Run: headless pygame with SDL's dummy video driver; simulated clock (each Clock.tick advances the game by its frame time, no real sleeping); random seed 0; keys injected as events and as key.get_pressed() state; no mouse input.
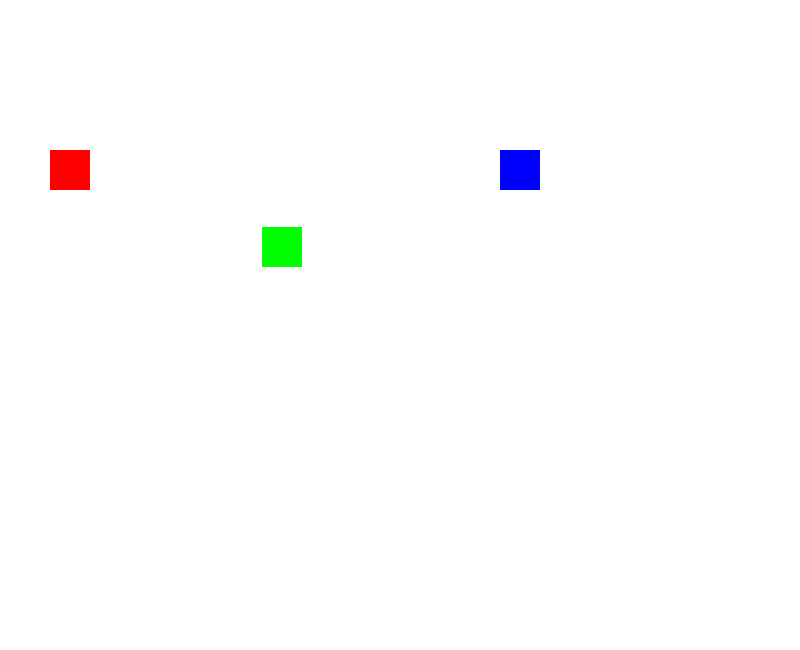
Frame 1 of 4 · flips 1–60 · no input
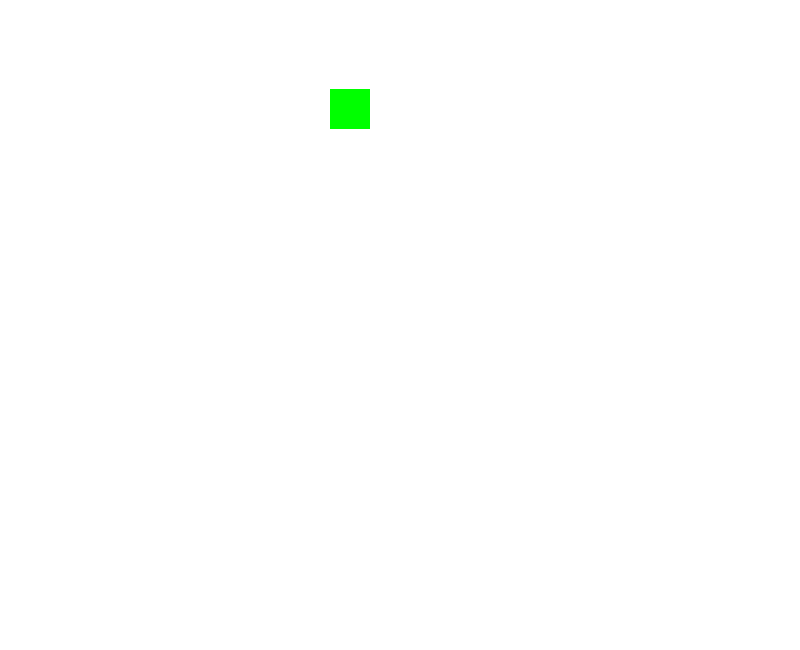
Frame 2 of 4 · flips 61–180 · tapped SPACE, RETURN · held RIGHT (→), D
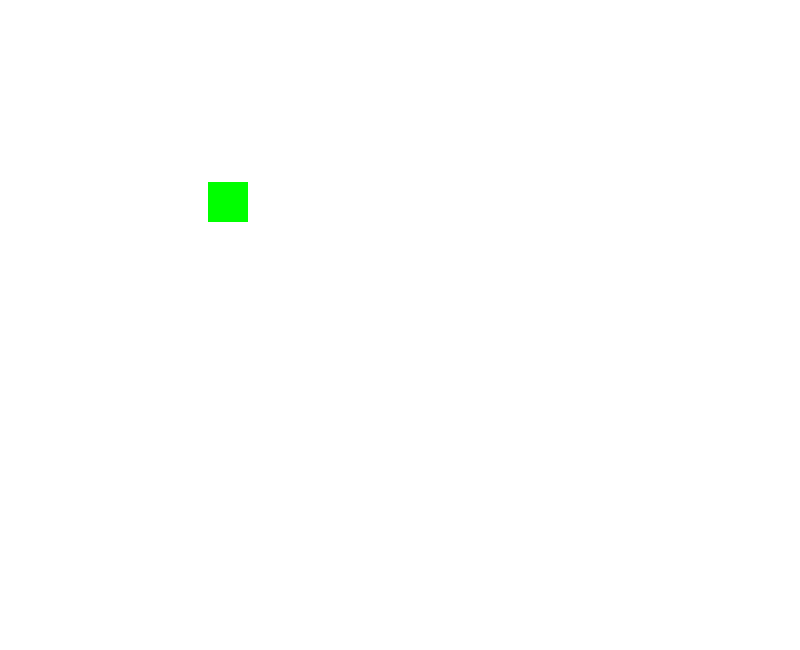
Frame 3 of 4 · flips 181–300 · held DOWN (↓), S
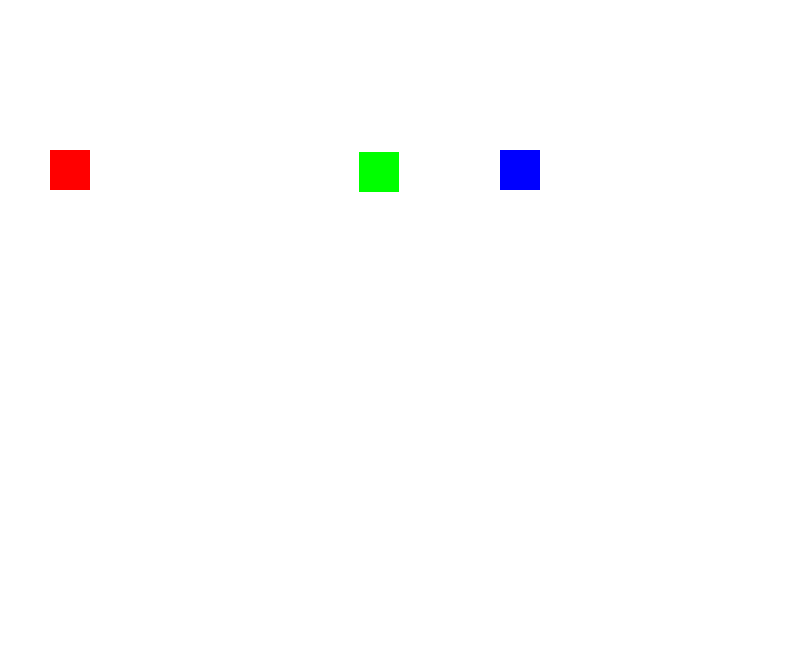
Frame 4 of 4 · flips 301–420 · held LEFT (←), A, UP (↑), W

The pygame program that drew these frames:

import pygame
import math

# Initialize pygame
pygame.init()

# Screen setup
WIDTH, HEIGHT = 800, 650
screen = pygame.display.set_mode((WIDTH, HEIGHT))
pygame.display.set_caption("2D Multiplayer Game")

# Colors
WHITE = (255, 255, 255)
RED = (255, 0, 0)
BLUE = (0, 0, 255)
GREEN = (0, 255, 0)
BLACK = (0, 0, 0)

# Fonts
font = pygame.font.Font(None, 50)

# Player setup
player1 = pygame.Rect(50, 150, 40, 40)  # Red player
player2 = pygame.Rect(500, 150, 40, 40) # Blue player
goal = pygame.Rect(280, 50, 40, 40)     # Moving green goal

# Speed
speed = 8
angle = 0  # Angle for circular movement

# Game loop
running = True
winner = None  # Track the winner

while running:
    pygame.time.delay(30)  # Controls game speed

    for event in pygame.event.get():
        if event.type == pygame.QUIT:
            running = False

    # Key controls
    keys = pygame.key.get_pressed()

    # Player 1 (WASD)
    if keys[pygame.K_w]: player1.y -= speed
    if keys[pygame.K_s]: player1.y += speed
    if keys[pygame.K_a]: player1.x -= speed
    if keys[pygame.K_d]: player1.x += speed

    # Player 2 (Arrow Keys)
    if keys[pygame.K_UP]: player2.y -= speed
    if keys[pygame.K_DOWN]: player2.y += speed
    if keys[pygame.K_LEFT]: player2.x -= speed
    if keys[pygame.K_RIGHT]: player2.x += speed

    # Move the goal in a circular path
    angle += 0.03  # Speed of movement
    goal.x = 280 + int(80 * math.cos(angle))  # Move in X direction
    goal.y = 150 + int(80 * math.sin(angle))  # Move in Y direction

    # Check for winner
    if player1.colliderect(goal):
        winner = "Player 1 Wins!"
        running = False
    elif player2.colliderect(goal):
        winner = "Player 2 Wins!"
        running = False

    # Draw everything
    screen.fill(WHITE)
    pygame.draw.rect(screen, RED, player1)
    pygame.draw.rect(screen, BLUE, player2)
    pygame.draw.rect(screen, GREEN, goal)

    pygame.display.update()

# Show the winner message before quitting
if winner:
    screen.fill(WHITE)
    text = font.render(winner, True, BLACK)
    screen.blit(text, (WIDTH//2 - 150, HEIGHT//2 - 30))

pygame.quit()
